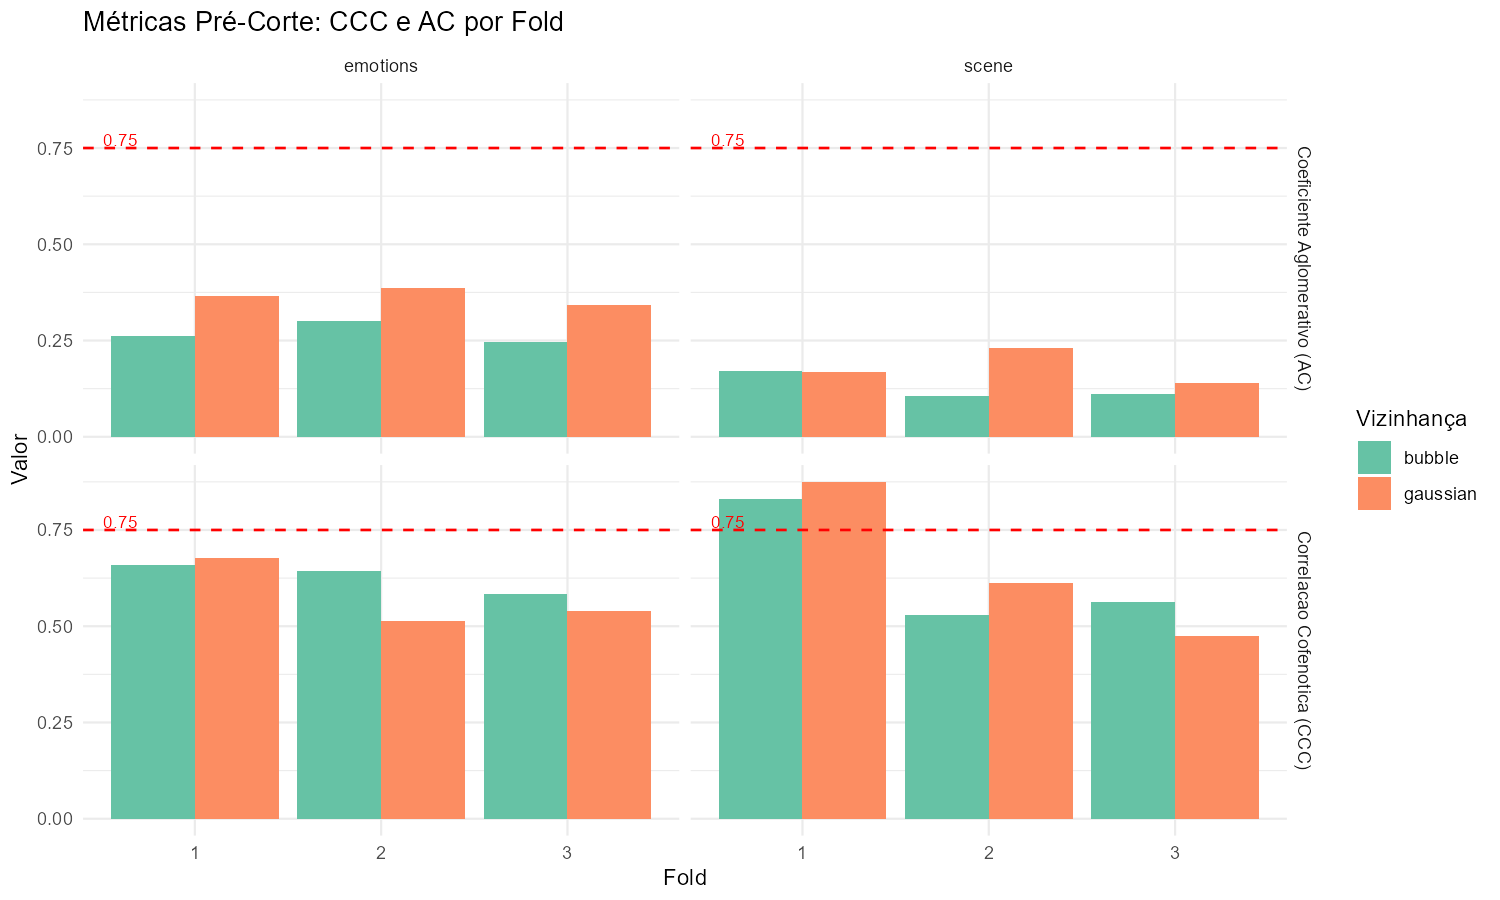

Values plotted in this chart, from the file beside it:
dataset, neighborhood, fold, ccc, ac
emotions, gaussian, 1, 0.6777, 0.3665
emotions, gaussian, 2, 0.5147, 0.3856
emotions, gaussian, 3, 0.54, 0.3425
emotions, bubble, 1, 0.6603, 0.2622
emotions, bubble, 2, 0.6429, 0.3012
emotions, bubble, 3, 0.5845, 0.2459
scene, gaussian, 1, 0.8749, 0.169
scene, gaussian, 2, 0.6119, 0.2318
scene, gaussian, 3, 0.4748, 0.1395
scene, bubble, 1, 0.8306, 0.1719
scene, bubble, 2, 0.5297, 0.1056
scene, bubble, 3, 0.5632, 0.1124
